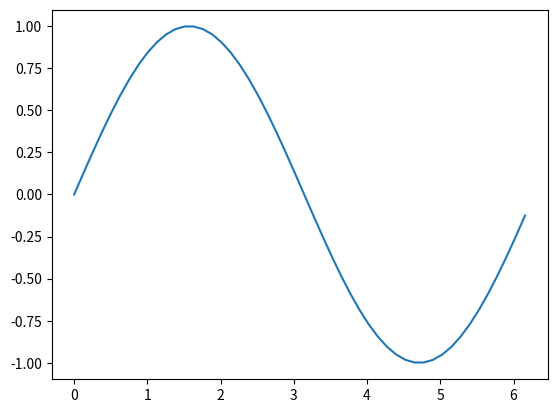
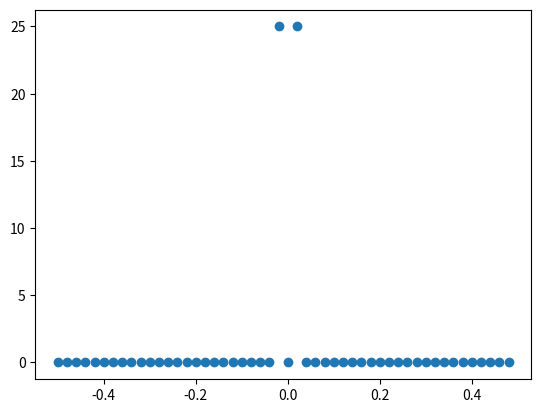

Here is the Python script that generated these plots, in order:
'''

The programme takes frames of the directors' values in the cells. Performs a Fourier transform and averages them
Программа принимает фреймы значений директоров в ячейках. Делает их фурье преобразование и усредняет

'''


from scipy.fft import fftfreq, fft2
import numpy as np
from scipy import stats


def get_q(N, dx):
      
    # Создаём массив 2D волновых векторов, а также их модулей. На вход - число ячеек в квадратной решётке и их размер.
    q_row = np.array(2*np.pi*fftfreq(N, dx))
    
    q_vec = np.array([[[q_row[i], q_row[j]] for j in range(N)] for i in range(N)])
    q_norm = np.linalg.norm(q_vec, axis=2)
    
    '''
    !!!!!! Заметим, что здесь несколько неинтуитивно. x - первая координата, а это значит,
    !!!!!! в матрице она изменяется по вертикали, а не по горизонтали!
    !!!!!! слева направо меняются qy, сверху вниз - qx ((0,0) - левая верхняя точка)
    '''
    
	
	# [redacted]
    
    Q_vec = 2/dx*np.sin(q_vec*dx/2)*np.exp(1j*q_vec*dx/2) 
    Q_norm = np.linalg.norm(Q_vec, axis=2)

    return q_norm, q_vec, Q_norm, Q_vec

def get_fourier_dev(dir_array):
    ## Дисперсия амплитуд фурье
    devx_list = []
    devy_list = []
    for frame in dir_array:
        dir_q = fft2(frame, axes=(0,1), norm = 'ortho')
        devx = np.std(dir_q[:, :, 0].flatten())
        devy = np.std(dir_q[:, :, 1].flatten())
        devx_list.append(devx)
        devy_list.append(devy)
    return devx_list, devy_list

def perp(vec):
    
    ### Делаем из вектора "перепендикулярный" (без комплексного сопряжения)
    
    vec_perp = np.array([-vec[1], vec[0]])
    
    return np.conj(vec_perp)


def get_n_per_par(dir_array, q_vec, Q_vec):
    ## Каждую ячейку в каждом фрейме переводим по формуле |q|^2*|n_{||}|^2 = (n*q)^2 и |Q|^2*|n_{||}|^2 = (n*Q)^2
    ## |q|^2*|n_{_|_}|^2 = (n*q_perp)^2 и |Q|^2*|n_{_|_}|^2 = (n*Q_perp)^2
    n_qp_array = []
    n_Qp_array = []
    Hq_array = []
    
    n_qperp_array = []
    n_Qperp_array = []
    
    N = np.shape(dir_array)[1]

    for frame in dir_array:
        def_q = fft2(frame, axes=(0,1))
        
        dir_q = def_q[:,:,[0,1]]
        Hq = def_q[:,:,2]
       
        norm = np.array([[(np.abs(np.dot(q_vec[i,j], dir_q[i,j])))**2 for j in range(N)] for i in range(N)])
        n_qp_array.append(norm)
        
        norm = np.array([[(np.abs(np.dot(Q_vec[i,j], dir_q[i,j])))**2 for j in range(N)] for i in range(N)])
        n_Qp_array.append(norm)
        
        norm = np.array([[(np.abs(np.dot(perp(q_vec[i,j]), dir_q[i,j])))**2 for j in range(N)] for i in range(N)])
        n_qperp_array.append(norm)
        
        norm = np.array([[(np.abs(np.dot(perp(Q_vec[i,j]), dir_q[i,j])))**2 for j in range(N)] for i in range(N)])
        n_Qperp_array.append(norm)
        
        norm = np.array([[(np.abs(Hq[i,j]))**2 for j in range(N)] for i in range(N)])
        Hq_array.append(norm)
                 
        
    return np.array(n_qp_array), np.array(n_Qp_array), np.array(n_qperp_array), np.array(n_Qperp_array), np.array(Hq_array)


def average_frames(np_array, q_norm, L):
    ## усредняем по всем фреймам и разворачиваем в линейный массив
    np_av = np.average(np_array , axis=0)
    N = np.shape(np_av)[0]
    ## разворачиваем массив
    ### Убираем первый элемент, который [0, 0]
    ### Домножаем на нормировку
    npSq_list = (np_av.reshape(N**2)[1:])*(L**2)/(N**4)
    q_norm_list = q_norm.reshape(N**2)[1:]
    
    ### На выходе список проекций, соответсвующий набору норм векторов и матрица проекций, усреднённая по фреймам.
    
    return npSq_list, q_norm_list, np_av


def get_np_q(MC_frames, L):
    
    ## Считываем данные. Считаем фурье и проекции. Усредняем по фреймам
    ## Финальная структура - усреднённые проекции, в каждой из которых NxN ячеек, в каждой из которых двумерный вектор.
    ## !!! npq_av, npQ_av не передаём, .т.к они не используются. Это не усреднённые по q данные. Они не имеют смысла, кроме каких-то тестов.
    
    N = np.shape(MC_frames)[1]
    dx = L/N
    q_norm, q_vec, Q_norm, Q_vec = get_q(N, dx)
    
    npq, npQ, nperp_q, nperp_Q, Hq = get_n_per_par(MC_frames, q_vec, Q_vec)
    
    npq_list, qnorm_list, npq_av = average_frames(npq, q_norm, L)
    npQ_list, Qnorm_list, npQ_av = average_frames(npQ, Q_norm, L)

    nperp_q_list, qnorm_list, nperp_q_av = average_frames(nperp_q, q_norm, L)
    nperp_Q_list, Qnorm_list, nperp_Q_av = average_frames(nperp_Q, Q_norm, L)
    
    Hq_list, Qnorm_list, Hq_av = average_frames(Hq, Q_norm, L)
    
    return npq_list, qnorm_list, npQ_list, Qnorm_list, nperp_q_list, nperp_Q_list, Hq_list

def average_q(q_list, n_list):
    
    ### берём значения nq и усредняем их при одинаковых q
    
    points = np.array([q_list, n_list]).T
    ## Сортируем по первому элементу (q)
    points_sorted = (points[points[:,0].argsort()]).copy()
    n_split = np.split(points_sorted[:,1], np.unique(points_sorted[:, 0], return_index = True)[1][1:])   
    n_mean = list(map(np.mean, n_split))
    
    return np.array(np.unique(q_list)), np.array(n_mean)

def bin_average(q_list, n_list, dq):
    
    bin_num = int((q_list[-1] - q_list[0])//dq)
    bin_means, bin_edges, binnumber = stats.binned_statistic(q_list, n_list, statistic='mean', bins=bin_num)
    bin_width = (bin_edges[1] - bin_edges[0])
    bin_centers = bin_edges[1:] - bin_width/2

    return bin_centers, bin_means

def analyze_2D_fluct(MC_frames, L):
    
    ### сборка анализа
    
    npq_list, qnorm_list, npQ_list, Qnorm_list, nperp_q_list, nperp_Q_list, Hq_list = get_np_q(MC_frames, L)
    
    ### усреднение в рамках одинаковых q (Q)
    qnorm, npq = average_q(qnorm_list, npq_list)
    Qnorm, npQ = average_q(Qnorm_list, npQ_list)
    
    qnorm, nperp_q = average_q(qnorm_list, nperp_q_list)
    Qnorm, nperp_Q = average_q(Qnorm_list, nperp_Q_list)
    
    qnorm, Hq = average_q(qnorm_list, Hq_list)
    Qnorm, HQ = average_q(Qnorm_list, Hq_list)
       
    ### Убираем q^2, появившийся при вычислении проекций на q
    
    npq = npq/qnorm**(2)
    npQ = npQ/Qnorm**(2)
    nperp_q = nperp_q/qnorm**(2)
    nperp_Q = nperp_Q/Qnorm**(2)
    
    return qnorm, npq, Qnorm, npQ, nperp_q, nperp_Q, Hq, HQ


#### Итого:
#### 1. Делаем фурье
#### 2. Усредняем по фреймам
#### 3. Усредняем по проекциям с одинаковым q


#%%


if __name__ == "__main__":


    from scipy.fft import fft
    import matplotlib.pyplot as plt    

    #def testfunction():    

    n = 50
    x_lst = np.linspace(0, 2*np.pi, num=n+1)[:-1]
    nums = np.array(range(n))/n
    q_lst = fftfreq(n)
    dir_test = np.sin(x_lst)
    dir_q = fft(dir_test)
    
    dir_q_an = np.array([np.dot(dir_test, np.exp(-2*np.pi*1j*i*nums)) for i in nums])
    np.array([np.dot(dir_test, np.exp(-2*np.pi*1j*i*q_lst)) for i in nums])
    
    np.concatenate((nums[:n//2], -np.flip(nums[1:n//2+1])))
    nums[:n//2]
    
    dir_q_abs = abs(dir_q)
    
    plt.figure(0)
    plt.plot(x_lst, dir_test)
    plt.figure(1)
    plt.plot(q_lst, dir_q_abs, 'o')
    
    print(2*np.pi - x_lst[-1])
    
    #return

#testfunction()


#%%



#%%